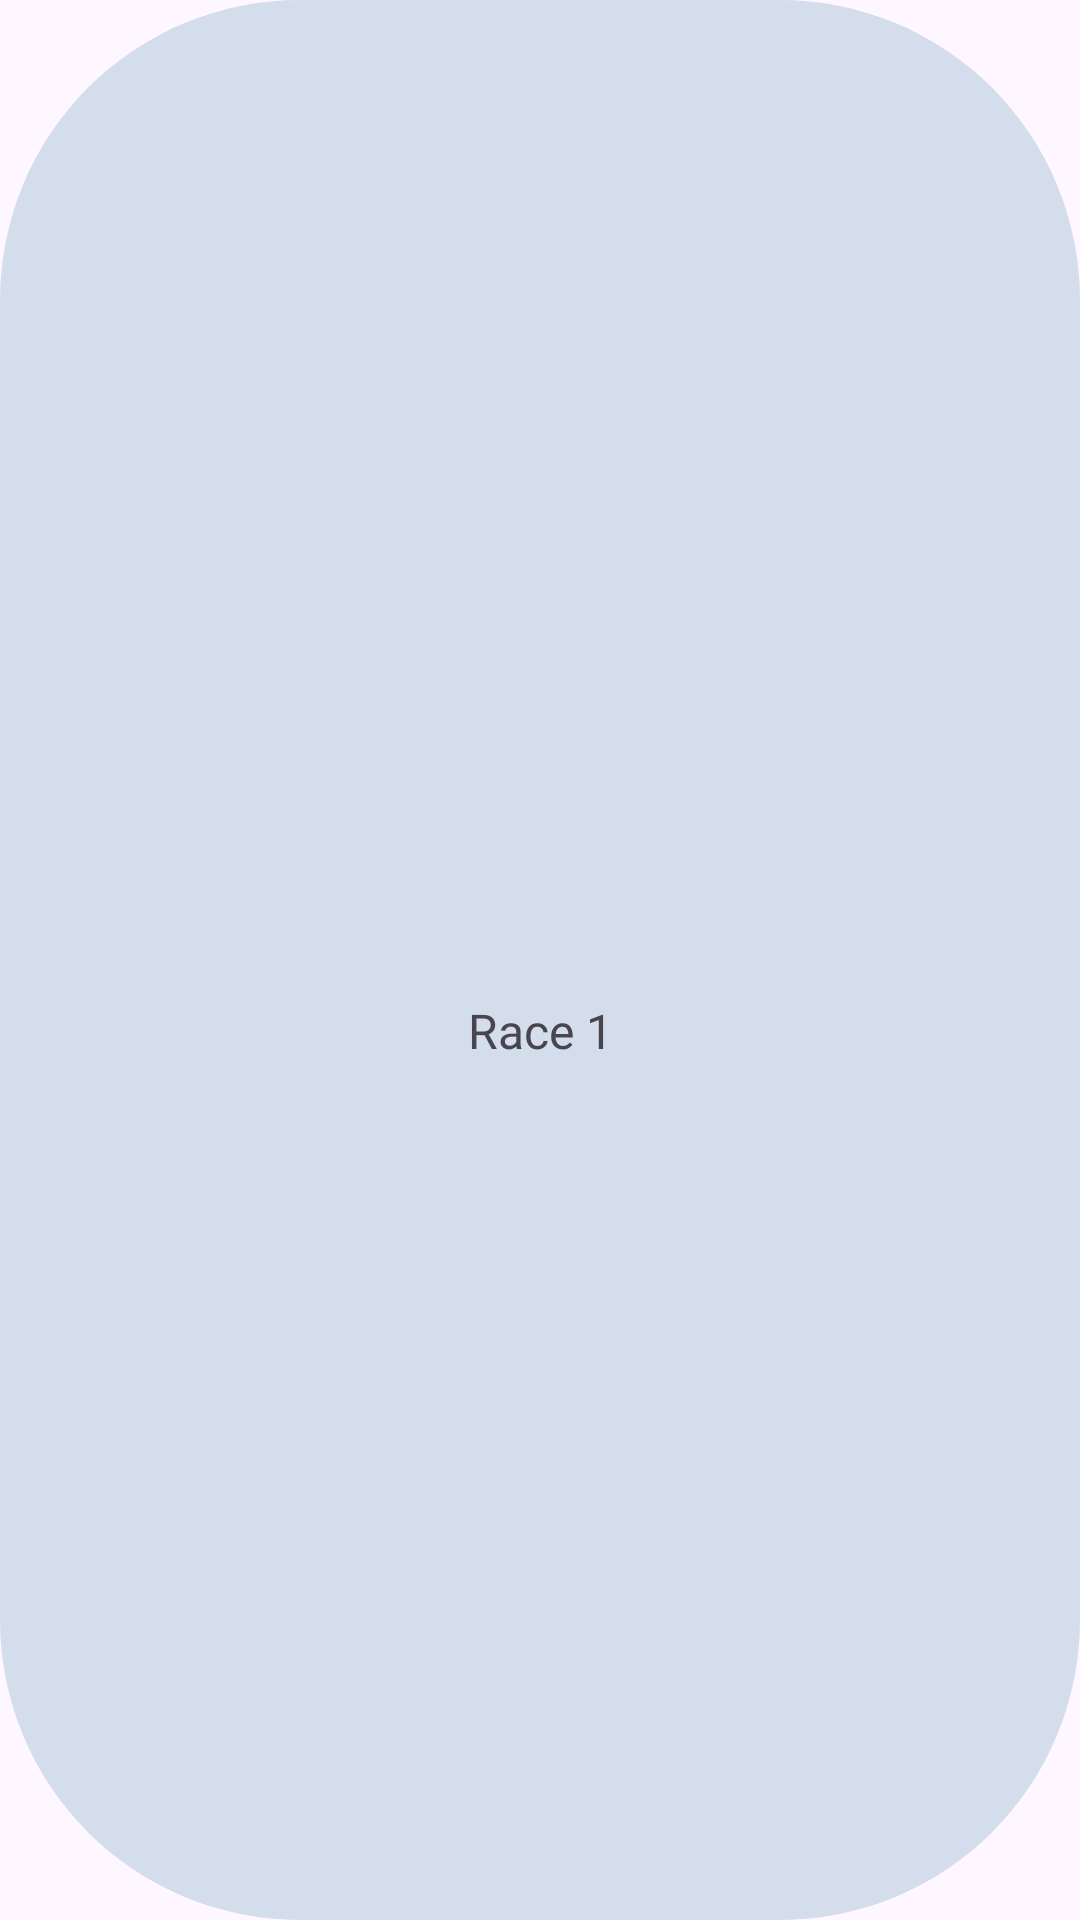

Layout XML and referenced resources for this Android screen:
<!-- AndroidManifest.xml: application theme Theme.EzSail -->
<!-- res/layout/custom_tab.xml -->
<?xml version="1.0" encoding="utf-8"?>
<androidx.constraintlayout.widget.ConstraintLayout xmlns:android="http://schemas.android.com/apk/res/android"
    xmlns:app="http://schemas.android.com/apk/res-auto"
    xmlns:tools="http://schemas.android.com/tools"
    android:layout_width="90dp"
    android:layout_height="30dp"
    android:background="@drawable/rounded_corner"
    android:backgroundTint="#D4DDEC">

    <TextView
        android:id="@+id/textView2"
        android:layout_width="wrap_content"
        android:layout_height="wrap_content"
        android:fontFamily="@font/poppinsmedium"
        android:text="Race 1"
        android:textSize="16sp"
        app:layout_constraintBottom_toBottomOf="parent"
        app:layout_constraintEnd_toEndOf="parent"
        app:layout_constraintStart_toStartOf="parent"
        app:layout_constraintTop_toTopOf="parent"
        app:layout_constraintVertical_bias="0.538" />
</androidx.constraintlayout.widget.ConstraintLayout>
<!-- resources referenced by this layout -->
<resources>
  <!-- drawable rounded_corner (drawable) -->
  <?xml version="1.0" encoding="utf-8"?>
  <shape
      xmlns:android="http://schemas.android.com/apk/res/android"
      android:shape="rectangle">
      <corners android:radius="100dp"/>
      
      <solid android:color="#ECE6F0" />
  </shape>
  <style name="Theme.EzSail" parent="Base.Theme.EzSail" />
  <style name="Base.Theme.EzSail" parent="Theme.Material3.DayNight.NoActionBar">
          
          
      </style>
</resources>
